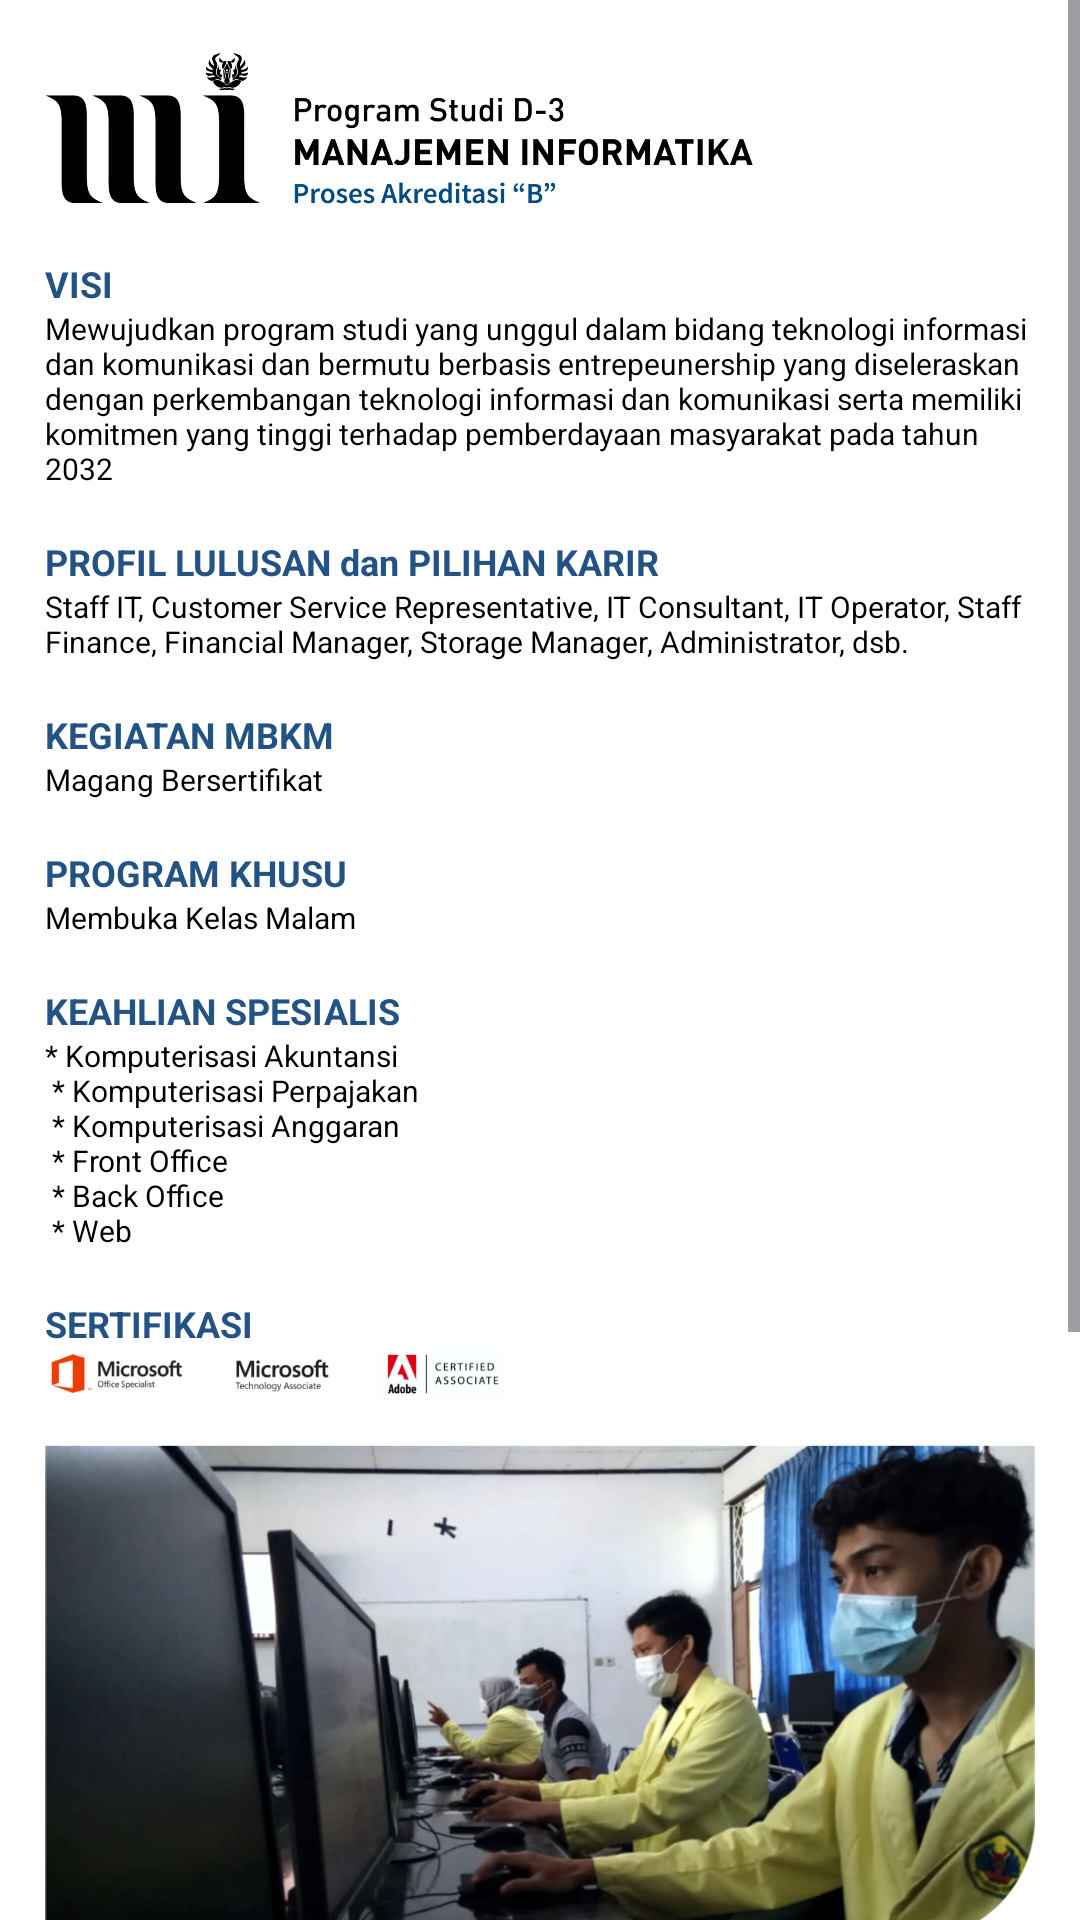

This screen was rendered from an Android layout file. Write that file and the resources it references.
<!-- AndroidManifest.xml: application theme Theme.BP3_Intent_Salman -->
<!-- res/layout/activity_mi.xml -->
<?xml version="1.0" encoding="utf-8"?>
<ScrollView
    xmlns:android="http://schemas.android.com/apk/res/android"
    android:layout_width="match_parent"
    android:layout_height="match_parent"
    android:background="@color/white">

    <LinearLayout
        android:layout_width="match_parent"
        android:layout_height="wrap_content"
        android:orientation="vertical">

        <ImageView
            android:layout_width="wrap_content"
            android:layout_height="wrap_content"
            android:adjustViewBounds="true"
            android:scaleType="fitXY"
            android:src="@drawable/topbanner"/>

        <ImageView
            android:layout_width="150pt"
            android:layout_height="wrap_content"
            android:layout_marginTop="15dp"
            android:layout_marginLeft="15dp"
            android:adjustViewBounds="true"
            android:src="@drawable/mifkom"/>

        <TextView
            android:layout_width="match_parent"
            android:layout_height="wrap_content"
            android:textSize="12sp"
            android:layout_marginTop="16dp"
            android:layout_marginLeft="15dp"
            android:textStyle="bold"
            android:textColor="#235284"
            android:text="VISI"/>

        <TextView
            android:layout_width="match_parent"
            android:layout_height="wrap_content"
            android:textSize="10sp"
            android:layout_marginLeft="15dp"
            android:layout_marginRight="15dp"
            android:textColor="#000000"
            android:text="Mewujudkan program studi yang unggul dalam bidang teknologi informasi dan komunikasi dan bermutu berbasis entrepeunership yang diseleraskan dengan perkembangan teknologi informasi dan komunikasi serta memiliki komitmen yang tinggi terhadap pemberdayaan masyarakat pada tahun 2032"/>

        <TextView
            android:layout_width="match_parent"
            android:layout_height="wrap_content"
            android:textSize="12sp"
            android:layout_marginTop="16dp"
            android:layout_marginLeft="15dp"
            android:textStyle="bold"
            android:textColor="#235284"
            android:text="PROFIL LULUSAN dan PILIHAN KARIR"/>

        <TextView
            android:layout_width="match_parent"
            android:layout_height="wrap_content"
            android:textSize="10sp"
            android:layout_marginLeft="15dp"
            android:layout_marginRight="15dp"
            android:textColor="#000000"
            android:text="Staff IT, Customer Service Representative, IT Consultant, IT Operator, Staff Finance, Financial Manager, Storage Manager, Administrator, dsb."/>

        <TextView
            android:layout_width="match_parent"
            android:layout_height="wrap_content"
            android:textSize="12sp"
            android:layout_marginTop="16dp"
            android:layout_marginLeft="15dp"
            android:textStyle="bold"
            android:textColor="#235284"
            android:text="KEGIATAN MBKM"/>

        <TextView
            android:layout_width="match_parent"
            android:layout_height="wrap_content"
            android:textSize="10sp"
            android:layout_marginLeft="15dp"
            android:layout_marginRight="15dp"
            android:textColor="#000000"
            android:text="Magang Bersertifikat"/>

        <TextView
            android:layout_width="match_parent"
            android:layout_height="wrap_content"
            android:textSize="12sp"
            android:layout_marginTop="16dp"
            android:layout_marginLeft="15dp"
            android:textStyle="bold"
            android:textColor="#235284"
            android:text="PROGRAM KHUSU"/>

        <TextView
            android:layout_width="match_parent"
            android:layout_height="wrap_content"
            android:textSize="10sp"
            android:layout_marginLeft="15dp"
            android:layout_marginRight="15dp"
            android:textColor="#000000"
            android:text="Membuka Kelas Malam"/>

        <TextView
            android:layout_width="match_parent"
            android:layout_height="wrap_content"
            android:textSize="12sp"
            android:layout_marginTop="16dp"
            android:layout_marginLeft="15dp"
            android:textStyle="bold"
            android:textColor="#235284"
            android:text="KEAHLIAN SPESIALIS"/>

        <TextView
            android:layout_width="match_parent"
            android:layout_height="wrap_content"
            android:textSize="10sp"
            android:layout_marginLeft="15dp"
            android:layout_marginRight="15dp"
            android:textColor="#000000"
            android:text="@string/keahlian_mi"/>

        <TextView
            android:layout_width="match_parent"
            android:layout_height="wrap_content"
            android:textSize="12sp"
            android:layout_marginTop="16dp"
            android:layout_marginLeft="15dp"
            android:textStyle="bold"
            android:textColor="#235284"
            android:text="SERTIFIKASI"/>

        <ImageView
            android:layout_width="100pt"
            android:layout_height="wrap_content"
            android:layout_marginLeft="15dp"
            android:adjustViewBounds="true"
            android:src="@drawable/mi3"/>

        <ImageView
            android:layout_width="match_parent"
            android:layout_height="wrap_content"
            android:layout_marginTop="15dp"
            android:layout_marginLeft="15dp"
            android:layout_marginRight="15dp"
            android:adjustViewBounds="true"
            android:src="@drawable/mi1"/>

        <ImageView
            android:layout_width="wrap_content"
            android:layout_height="wrap_content"
            android:layout_marginTop="16dp"
            android:adjustViewBounds="true"
            android:scaleType="fitXY"
            android:src="@drawable/bottom"/>

    </LinearLayout>
</ScrollView>
<!-- resources referenced by this layout -->
<resources>
  <!-- drawable bottom: png bitmap (drawable, 403088 bytes) -->
  <!-- drawable mi1: png bitmap (drawable, 999435 bytes) -->
  <!-- drawable mi3: png bitmap (drawable, 25839 bytes) -->
  <!-- drawable mifkom: png bitmap (drawable, 61035 bytes) -->
  <string name="keahlian_mi">* Komputerisasi Akuntansi\n
          * Komputerisasi Perpajakan\n
          * Komputerisasi Anggaran\n
          * Front Office\n
          * Back Office\n
          * Web</string>
  <style name="Theme.BP3_Intent_Salman" parent="Base.Theme.BP3_Intent_Salman" />
  <style name="Base.Theme.BP3_Intent_Salman" parent="Theme.Material3.DayNight.NoActionBar">
          
          
      </style>
  <!-- not gathered from this repository: default colours our renderer supplied (Android Studio template values) -->
  <color name="white">#FFFFFFFF</color>
</resources>
